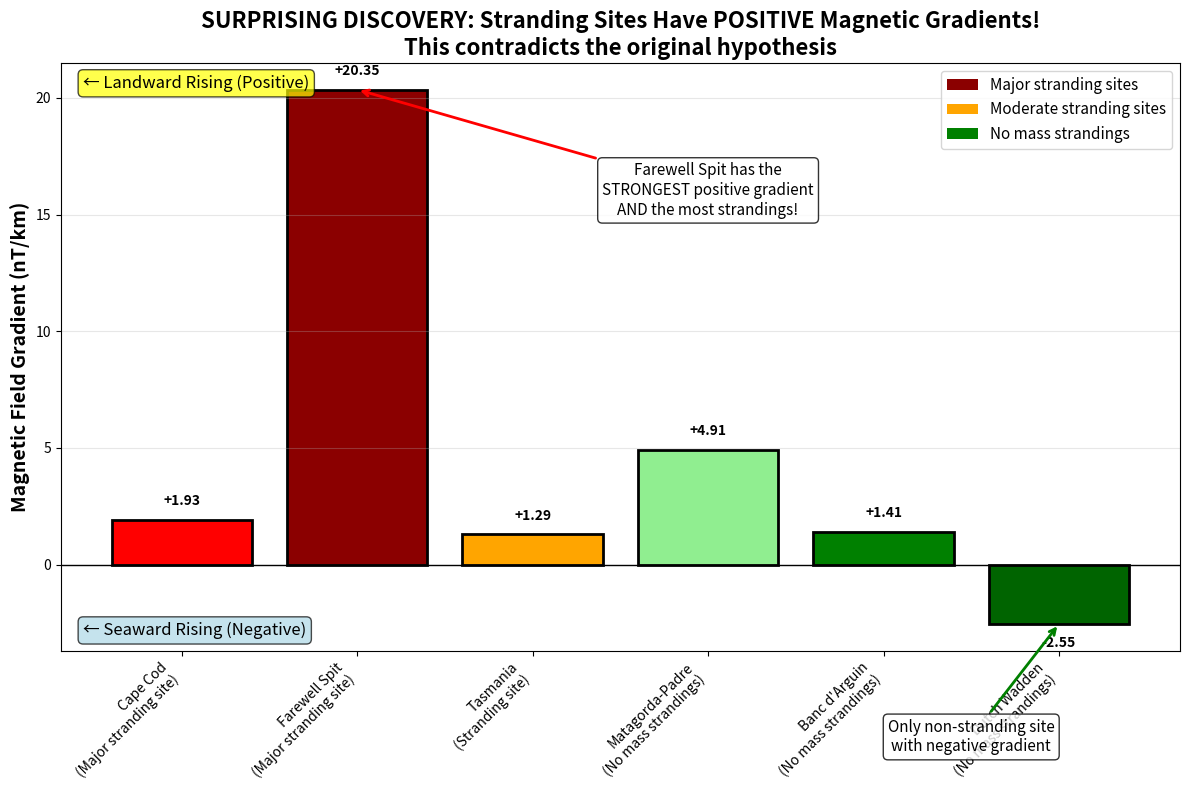

Here is the Python script that generated this plot:
#!/usr/bin/env python3
"""
Visualize the surprising magnetic gradient findings
"""

import matplotlib.pyplot as plt
import numpy as np

# Magnetic gradient data from NOAA measurements
locations = {
    'Cape Cod\n(Major stranding site)': {'gradient': +1.93, 'strandings': 'HIGH', 'color': 'red'},
    'Farewell Spit\n(Major stranding site)': {'gradient': +20.35, 'strandings': 'HIGH', 'color': 'darkred'},
    'Tasmania\n(Stranding site)': {'gradient': +1.29, 'strandings': 'MEDIUM', 'color': 'orange'},
    'Matagorda-Padre\n(No mass strandings)': {'gradient': +4.91, 'strandings': 'NONE', 'color': 'lightgreen'},
    'Banc d\'Arguin\n(No mass strandings)': {'gradient': +1.41, 'strandings': 'NONE', 'color': 'green'},
    'Dutch Wadden\n(No mass strandings)': {'gradient': -2.55, 'strandings': 'NONE', 'color': 'darkgreen'},
}

# Create visualization
fig, ax = plt.subplots(figsize=(12, 8))

# Extract data
names = list(locations.keys())
gradients = [locations[loc]['gradient'] for loc in names]
colors = [locations[loc]['color'] for loc in names]

# Create bar chart
bars = ax.bar(names, gradients, color=colors, edgecolor='black', linewidth=2)

# Add value labels on bars
for bar, grad in zip(bars, gradients):
    height = bar.get_height()
    ax.text(bar.get_x() + bar.get_width()/2., height + 0.5 if height > 0 else height - 0.5,
            f'{grad:+.2f}', ha='center', va='bottom' if height > 0 else 'top', fontweight='bold')

# Customize plot
ax.axhline(y=0, color='black', linestyle='-', linewidth=1)
ax.set_ylabel('Magnetic Field Gradient (nT/km)', fontsize=14, fontweight='bold')
ax.set_title('SURPRISING DISCOVERY: Stranding Sites Have POSITIVE Magnetic Gradients!\n' + 
             'This contradicts the original hypothesis', fontsize=16, fontweight='bold')

# Add gradient direction labels
ax.text(0.02, 0.98, '← Landward Rising (Positive)', transform=ax.transAxes, 
        ha='left', va='top', fontsize=12, bbox=dict(boxstyle='round', facecolor='yellow', alpha=0.7))
ax.text(0.02, 0.02, '← Seaward Rising (Negative)', transform=ax.transAxes,
        ha='left', va='bottom', fontsize=12, bbox=dict(boxstyle='round', facecolor='lightblue', alpha=0.7))

# Add legend
from matplotlib.patches import Patch
legend_elements = [
    Patch(facecolor='darkred', label='Major stranding sites'),
    Patch(facecolor='orange', label='Moderate stranding sites'),
    Patch(facecolor='green', label='No mass strandings')
]
ax.legend(handles=legend_elements, loc='upper right', fontsize=11)

# Add annotation
ax.annotate('Farewell Spit has the\nSTRONGEST positive gradient\nAND the most strandings!',
            xy=(1, 20.35), xytext=(3, 15),
            arrowprops=dict(arrowstyle='->', color='red', lw=2),
            fontsize=11, ha='center',
            bbox=dict(boxstyle='round', facecolor='white', alpha=0.8))

ax.annotate('Only non-stranding site\nwith negative gradient',
            xy=(5, -2.55), xytext=(4.5, -8),
            arrowprops=dict(arrowstyle='->', color='green', lw=2),
            fontsize=11, ha='center',
            bbox=dict(boxstyle='round', facecolor='white', alpha=0.8))

plt.xticks(rotation=45, ha='right')
plt.tight_layout()
plt.grid(axis='y', alpha=0.3)

# Save figure
plt.savefig('magnetic_gradient_surprise.png', dpi=300, bbox_inches='tight')
plt.show()

# Print summary
print("\n" + "="*60)
print("MAGNETIC GRADIENT ANALYSIS SUMMARY")
print("="*60)
print("\nORIGINAL HYPOTHESIS:")
print("- Stranding sites should have NEGATIVE gradients (seaward)")
print("- Non-stranding sites should have POSITIVE gradients (landward)")
print("\nACTUAL FINDINGS:")
print("- Cape Cod (high strandings): +1.93 nT/km ⬆️")
print("- Farewell Spit (highest strandings): +20.35 nT/km ⬆️⬆️⬆️")
print("- Tasmania (strandings): +1.29 nT/km ⬆️")
print("- Dutch Wadden (no strandings): -2.55 nT/km ⬇️")
print("\nThis suggests the OPPOSITE mechanism:")
print("Whales may be trapped by magnetic fields that INCREASE toward shore!")
print("="*60)
